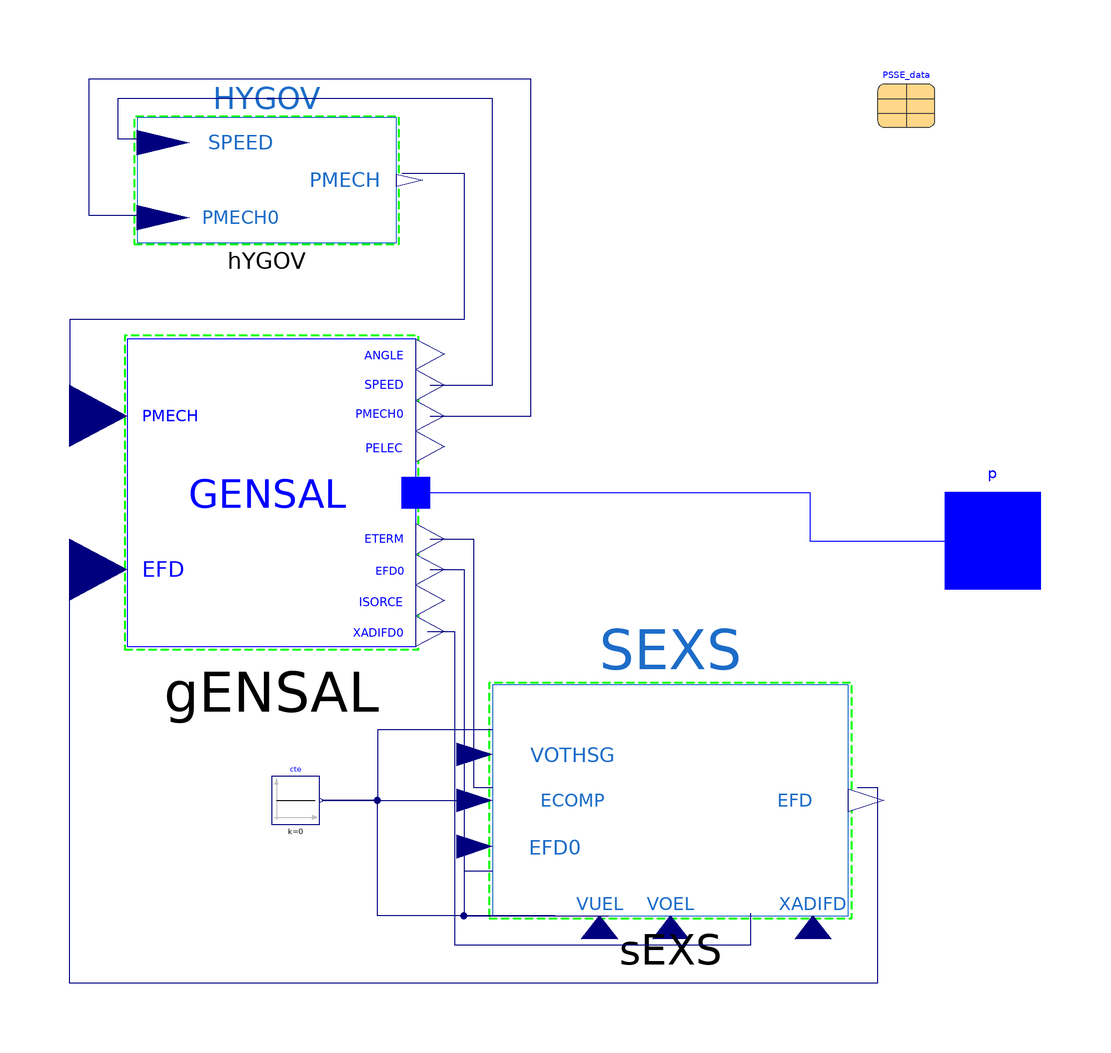

The component connection diagram of the Modelica model below, drawn from its own Placement and Line annotations.

model Gen5_bus_6500 "Configuration of synchronous generator with regulators: GENSAL, SEXS, HYGOV;
          Nordic 44 model: Buses 5100, 5400, 5500, 6000, 6500"

      OpenIPSL.Electrical.Machines.PSSE.GENSAL gENSAL(
        Tppd0=0.05 "T''do (> 0)",
        Tppq0=0.15 "T''qo (> 0)",
        D=0 "Speed Damping",
        Tpd0=5.4855,
        H=3.558,
        Xd=1.0679,
        Xq=0.642,
        Xpd=0.23865,
        Xppd=0.15802,
        Xppq=0.15802,
        Xl=0.13514,
        V_b=300,
        M_b=1100,
        V_0=PSSE_data.voltages.V6500,
        angle_0=PSSE_data.voltages.A6500,
        P_0=PSSE_data.powers.P6500,
        Q_0=PSSE_data.powers.Q6500,
        S10=0.1,
        S12=0.3,
        R_a=0)
        annotation (Placement(transformation(extent={{-70,-22},{-10,42}})));
      OpenIPSL.Electrical.Controls.PSSE.TG.HYGOV hYGOV(
        R=0.06 "Permanent droop, p.u",
        r=0.4 "Temporary droop, p.u",
        VELM=0.2 "Gate open/close velosiy limit, p.u/sec",
        T_r=5,
        T_f=0.05,
        T_g=0.2,
        G_MAX=1,
        G_MIN=0,
        T_w=1,
        A_t=1.1,
        D_turb=0.5,
        q_NL=0.1)
        annotation (Placement(transformation(extent={{-68,62},{-14,88}})));
      OpenIPSL.Electrical.Controls.PSSE.ES.SEXS sEXS(
        K=200,
        T_AT_B=0.05,
        T_B=100,
        T_E=0.5,
        E_MIN=0,
        E_MAX=4)
        annotation (Placement(transformation(extent={{6,-78},{80,-30}})));
      Modelica.Blocks.Sources.Constant cte(k=0)
        annotation (Placement(transformation(extent={{-40,-59},{-30,-49}})));
      OpenIPSL.Interfaces.PwPin p annotation (Placement(transformation(extent={{100,-10},{120,10}}), iconTransformation(extent={{100,
                -10},{120,10}})));
      Original.Data.PSSE_data_Original_case PSSE_data
        annotation (Placement(transformation(extent={{86,86},{98,98}})));
    equation
      connect(hYGOV.PMECH, gENSAL.PMECH) annotation (Line(points={{-12.875,76.4444},{0,76.4444},{0,46},{-82,46},{-82,26},{-76,26}},
                                                          color={0,0,127}));
      connect(gENSAL.p, p) annotation (Line(points={{-10,10},{72,10},{72,0},{110,0}},
                   color={0,0,255}));
      connect(cte.y, sEXS.VOEL) annotation (Line(points={{-29.5,-54},{0,-54},{0,
              -78},{30.05,-78}}, color={0,0,127}));
      connect(gENSAL.EFD0, sEXS.EFD0) annotation (Line(points={{-7,-6},{0,-6},{0,-68.6667},{6,-68.6667}},
                                                 color={0,0,127}));
      connect(gENSAL.SPEED, hYGOV.SPEED) annotation (Line(points={{-7,32.4},{6,32.4},{6,92},{-72,92},{-72,83.6667},{-65.75,83.6667}},
                                                                  color={0,0,
              127}));
      connect(gENSAL.PMECH0, hYGOV.PMECH0) annotation (Line(points={{-7,26},{14,26},{14,96},{-78,96},{-78,67.7778},{-65.75,67.7778}},
                                                                    color={0,0,
              127}));
      connect(sEXS.EFD, gENSAL.EFD) annotation (Line(points={{81.85,-51.3333},{86,-51.3333},{86,-56},{86,-92},{-82,-92},{-82,-6},{-76,-6}},
            color={0,0,127}));
      connect(gENSAL.ETERM, sEXS.ECOMP) annotation (Line(points={{-7,0.4},{2,0.4},{2,-51.3333},{6,-51.3333}},
                                              color={0,0,127}));
      connect(sEXS.VOTHSG, cte.y) annotation (Line(points={{6,-39.3333},{-18,-39.3333},{-18,-54},{-29.5,-54}},
                                      color={0,0,127}));
      connect(sEXS.VUEL, cte.y) annotation (Line(points={{18.95,-78},{-18,-78},
              {-18,-54},{-29.5,-54}}, color={0,0,127}));
      connect(gENSAL.XADIFD, sEXS.XADIFD) annotation (Line(points={{-7.6,-18.8},{-2,-18.8},{-2,-84},{59.65,-84},{59.65,-77.4667}}, color={0,0,127}));
      annotation (
        Icon(graphics={Ellipse(extent={{-100,-100},{101,100}}, lineColor={0,0,
              255}),Line(
                  points={{-76,-26},{-28,52},{27,-52},{74,23}},
                  color={0,0,255},
                  smooth=Smooth.Bezier)}));
    end Gen5_bus_6500;